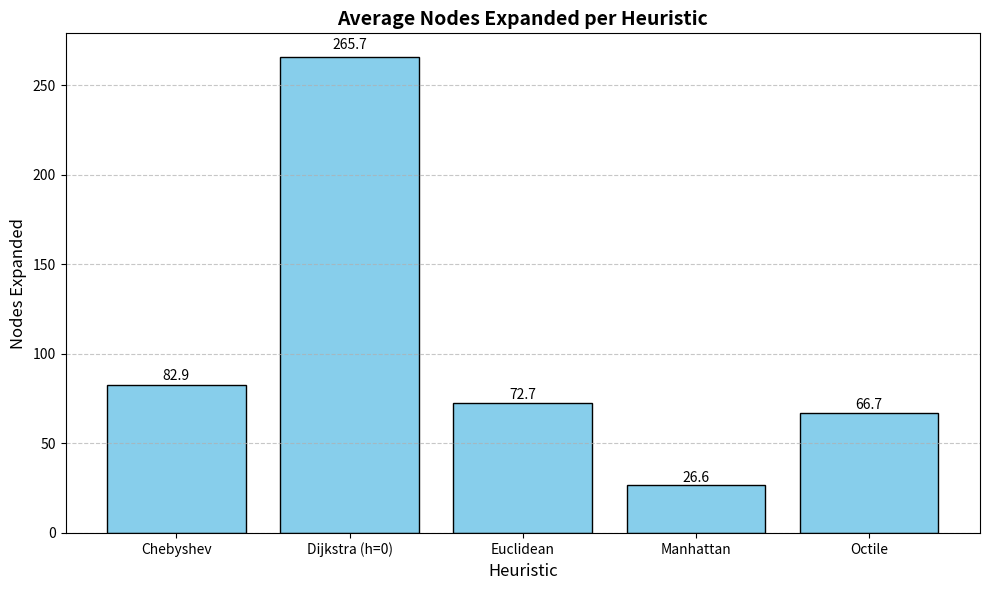
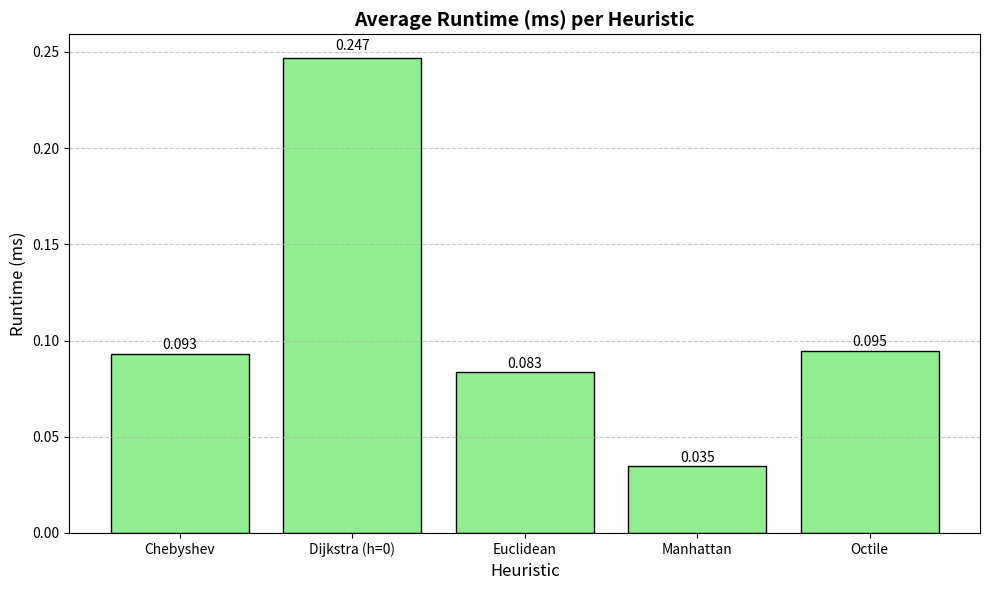
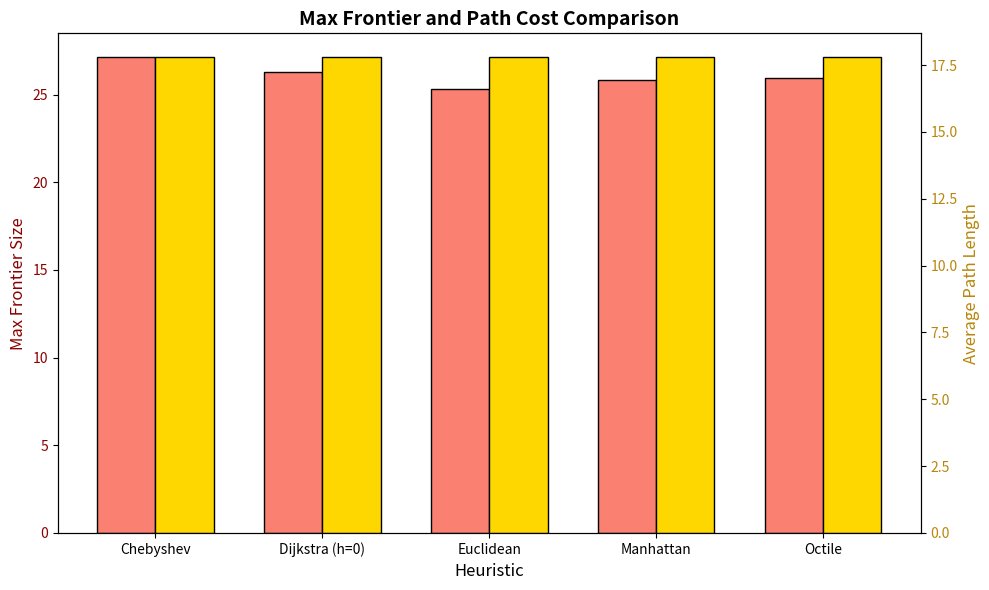

These figures' Python source, in order:
from heapq import heappush, heappop
from collections import deque
from math import hypot, inf, sqrt
from pathlib import Path
import random
import time

import pandas as pd
import matplotlib.pyplot as plt


# ---------------------------------------------------------
# Style and Formatting
# ---------------------------------------------------------
class Style:
    RESET = "\033[0m"
    BOLD = "\033[1m"
    DIM = "\033[2m"
    GREEN = "\033[92m"
    RED = "\033[91m"
    YELLOW = "\033[93m"
    BLUE = "\033[94m"
    MAGENTA = "\033[95m"
    CYAN = "\033[96m"
    WHITE = "\033[97m"
    BG_DARK = "\033[48;5;236m"


def print_header(title):
    width = 76
    print(f"\n{Style.CYAN}╔{'═' * (width - 2)}╗{Style.RESET}")
    print(f"{Style.CYAN}║{Style.BOLD}{Style.WHITE} {title.center(width - 4)} {Style.RESET}{Style.CYAN}║{Style.RESET}")
    print(f"{Style.CYAN}╚{'═' * (width - 2)}╝{Style.RESET}")


def print_card(title, items):
    print(f"\n{Style.BOLD}{Style.MAGENTA}▸ {title}{Style.RESET}")
    print(f"{Style.DIM}{'─' * 50}{Style.RESET}")
    for label, val in items:
        print(f"  {Style.BOLD}{label:<26}{Style.RESET} : {Style.CYAN}{val}{Style.RESET}")


# ---------------------------------------------------------
# GridWorld Class
# ---------------------------------------------------------
class GridWorld:
    """Encapsulates grid generation, validation, and rendering."""
    MOVES = [
        (-1, 0),  # Up
        (1, 0),   # Down
        (0, -1),  # Left
        (0, 1),   # Right
    ]

    def __init__(self, rows=20, cols=20, obstacle_prob=0.15, seed=42):
        self.rows = rows
        self.cols = cols
        self.obstacle_prob = obstacle_prob
        self.rng = random.Random(seed)
        self.grid = None
        self.start = None
        self.goal = None

    def generate_grid(self):
        """Generate a random grid."""
        while True:
            grid = [
                [self.rng.random() < self.obstacle_prob for _ in range(self.cols)]
                for _ in range(self.rows)
            ]
            free_cells = sum(not cell for row in grid for cell in row)
            if free_cells >= 2:
                self.grid = grid
                return

    def get_reachable_cells(self, start):
        """Return all free cells reachable from start using BFS."""
        queue = deque([start])
        visited = {start}
        while queue:
            r, c = queue.popleft()
            for dr, dc in self.MOVES:
                nr, nc = r + dr, c + dc
                if (0 <= nr < self.rows and 0 <= nc < self.cols
                        and not self.grid[nr][nc] and (nr, nc) not in visited):
                    visited.add((nr, nc))
                    queue.append((nr, nc))
        return list(visited)

    def generate_solvable_scenario(self, min_distance=3):
        """Generate a guaranteed solvable start and goal configuration."""
        while True:
            self.generate_grid()
            free_cells = [(r, c) for r in range(self.rows) for c in range(self.cols) if not self.grid[r][c]]
            start = self.rng.choice(free_cells)
            reachable = self.get_reachable_cells(start)
            candidates = [
                cell for cell in reachable
                if abs(cell[0] - start[0]) + abs(cell[1] - start[1]) >= min_distance
            ]
            if candidates:
                self.start = start
                self.goal = self.rng.choice(candidates)
                return self.start, self.goal

    def render(self, path=None):
        """Print an aesthetically styled grid in the terminal."""
        path_set = set(path or [])
        print(f"{Style.CYAN}┌" + "──" * self.cols + "─┐" + Style.RESET)
        for r in range(self.rows):
            line = [f"{Style.CYAN}│{Style.RESET} "]
            for c in range(self.cols):
                cell = (r, c)
                if cell == self.start:
                    line.append(f"{Style.BOLD}{Style.GREEN}S{Style.RESET} ")
                elif cell == self.goal:
                    line.append(f"{Style.BOLD}{Style.RED}G{Style.RESET} ")
                elif self.grid[r][c]:
                    line.append(f"{Style.DIM}# {Style.RESET}")
                elif cell in path_set:
                    line.append(f"{Style.BOLD}{Style.YELLOW}*{Style.RESET} ")
                else:
                    line.append(f"{Style.DIM}· {Style.RESET}")
            line.append(f"{Style.CYAN}│{Style.RESET}")
            print("".join(line))
        print(f"{Style.CYAN}└" + "──" * self.cols + "─┘" + Style.RESET)


# ---------------------------------------------------------
# Heuristics
# ---------------------------------------------------------
class Heuristics:
    """Dedicated heuristic functions."""
    @staticmethod
    def dijkstra(current, goal):
        return 0

    @staticmethod
    def manhattan(current, goal):
        return abs(current[0] - goal[0]) + abs(current[1] - goal[1])

    @staticmethod
    def euclidean(current, goal):
        return hypot(current[0] - goal[0], current[1] - goal[1])

    @staticmethod
    def chebyshev(current, goal):
        return max(abs(current[0] - goal[0]), abs(current[1] - goal[1]))
    
    @staticmethod
    def octile(current, goal):
        dx = abs(current[0] - goal[0])
        dy = abs(current[1] - goal[1])
        return max(dx, dy) + (sqrt(2) - 1) * min(dx, dy)


# ---------------------------------------------------------
# A* Solver Class
# ---------------------------------------------------------
class AStarSolver:
    """Encapsulates node expansion, heuristics, and frontier tracking."""
    def __init__(self, grid_world: GridWorld, heuristic_func):
        self.grid_world = grid_world
        self.heuristic_func = heuristic_func
        
    def _reconstruct_path(self, parent, current):
        path = []
        while current is not None:
            path.append(current)
            current = parent.get(current)
        path.reverse()
        return path

    def solve(self):
        """Run A* search."""
        start = self.grid_world.start
        goal = self.grid_world.goal
        grid = self.grid_world.grid
        rows = self.grid_world.rows
        cols = self.grid_world.cols
        moves = self.grid_world.MOVES

        start_time = time.perf_counter()

        open_heap = []
        insertion_counter = 0

        g_score = {start: 0}
        parent = {start: None}
        closed = set()

        initial_f = self.heuristic_func(start, goal)
        heappush(open_heap, (initial_f, 0, insertion_counter, start))

        nodes_expanded = 0
        max_frontier = 1

        while open_heap:
            f_score, negative_g, _, current = heappop(open_heap)
            current_g = g_score.get(current, inf)

            if current in closed:
                continue

            closed.add(current)
            nodes_expanded += 1

            if current == goal:
                path = self._reconstruct_path(parent, goal)
                return {
                    "found": True,
                    "path": path,
                    "path_cost": len(path) - 1,
                    "nodes_expanded": nodes_expanded,
                    "max_frontier": max_frontier,
                    "runtime_ms": (time.perf_counter() - start_time) * 1000,
                }

            r, c = current
            for dr, dc in moves:
                nr, nc = r + dr, c + dc
                if not (0 <= nr < rows and 0 <= nc < cols):
                    continue
                if grid[nr][nc]:
                    continue

                neighbor = (nr, nc)
                if neighbor in closed:
                    continue

                tentative_g = current_g + 1
                if tentative_g < g_score.get(neighbor, inf):
                    g_score[neighbor] = tentative_g
                    parent[neighbor] = current
                    insertion_counter += 1
                    
                    f = tentative_g + self.heuristic_func(neighbor, goal)
                    heappush(open_heap, (f, -tentative_g, insertion_counter, neighbor))

            max_frontier = max(max_frontier, len(open_heap))

        return {
            "found": False,
            "path": None,
            "path_cost": inf,
            "nodes_expanded": nodes_expanded,
            "max_frontier": max_frontier,
            "runtime_ms": (time.perf_counter() - start_time) * 1000,
        }


# ---------------------------------------------------------
# Graph Generation
# ---------------------------------------------------------
def generate_graphs(summary_df, output_dir: Path):
    """Generate comparison bar charts as requested."""
    
    # 1. comparison_nodes_expanded.png
    plt.figure(figsize=(10, 6))
    bars = plt.bar(summary_df['heuristic'], summary_df['avg_nodes_expanded'], color='skyblue', edgecolor='black')
    plt.title('Average Nodes Expanded per Heuristic', fontsize=14, fontweight='bold')
    plt.xlabel('Heuristic', fontsize=12)
    plt.ylabel('Nodes Expanded', fontsize=12)
    plt.grid(axis='y', linestyle='--', alpha=0.7)
    
    # Add value labels
    for bar in bars:
        yval = bar.get_height()
        plt.text(bar.get_x() + bar.get_width()/2, yval + (yval * 0.01), f'{yval:.1f}', ha='center', va='bottom')
        
    plt.tight_layout()
    plt.savefig(output_dir / "comparison_nodes_expanded.png", dpi=150)
    plt.close()

    # 2. comparison_runtime.png
    plt.figure(figsize=(10, 6))
    bars = plt.bar(summary_df['heuristic'], summary_df['avg_runtime_ms'], color='lightgreen', edgecolor='black')
    plt.title('Average Runtime (ms) per Heuristic', fontsize=14, fontweight='bold')
    plt.xlabel('Heuristic', fontsize=12)
    plt.ylabel('Runtime (ms)', fontsize=12)
    plt.grid(axis='y', linestyle='--', alpha=0.7)
    
    for bar in bars:
        yval = bar.get_height()
        plt.text(bar.get_x() + bar.get_width()/2, yval + (yval * 0.01), f'{yval:.3f}', ha='center', va='bottom')
        
    plt.tight_layout()
    plt.savefig(output_dir / "comparison_runtime.png", dpi=150)
    plt.close()
    
    # 3. metrics_summary.png (Combining Max Frontier and Path Cost in a multi-bar chart)
    fig, ax1 = plt.subplots(figsize=(10, 6))

    x = range(len(summary_df['heuristic']))
    width = 0.35

    ax1.bar([i - width/2 for i in x], summary_df['avg_max_frontier'], width, label='Max Frontier Size', color='salmon', edgecolor='black')
    ax1.set_xlabel('Heuristic', fontsize=12)
    ax1.set_ylabel('Max Frontier Size', color='darkred', fontsize=12)
    ax1.tick_params(axis='y', labelcolor='darkred')
    ax1.set_xticks(x)
    ax1.set_xticklabels(summary_df['heuristic'])

    ax2 = ax1.twinx()
    ax2.bar([i + width/2 for i in x], summary_df['avg_path_length'], width, label='Avg Path Length', color='gold', edgecolor='black')
    ax2.set_ylabel('Average Path Length', color='darkgoldenrod', fontsize=12)
    ax2.tick_params(axis='y', labelcolor='darkgoldenrod')

    plt.title('Max Frontier and Path Cost Comparison', fontsize=14, fontweight='bold')
    fig.tight_layout()
    plt.savefig(output_dir / "metrics_summary.png", dpi=150)
    plt.close()


# ---------------------------------------------------------
# Main Execution
# ---------------------------------------------------------
if __name__ == "__main__":
    # Customize default parameters
    ROWS = 25
    COLS = 25
    OBSTACLE_PROBABILITY = 0.20
    NUMBER_OF_TRIALS = 30
    RANDOM_SEED = 123
    MIN_START_GOAL_DISTANCE = 5
    
    OUTPUT_DIR = Path("astar_results")
    OUTPUT_DIR.mkdir(exist_ok=True)
    
    HEURISTICS = {
        "Dijkstra (h=0)": Heuristics.dijkstra,
        "Manhattan": Heuristics.manhattan,
        "Euclidean": Heuristics.euclidean,
        "Chebyshev": Heuristics.chebyshev,
        "Octile": Heuristics.octile
    }
    
    print_header("🤖 ROBOT PATH-FINDING USING A* SEARCH 🤖")

    print_card("Problem Configuration", [
        ("Grid Size", f"{ROWS} × {COLS} cells"),
        ("Obstacle Density", f"{int(OBSTACLE_PROBABILITY * 100)}%"),
        ("Benchmarking Trials", f"{NUMBER_OF_TRIALS}"),
        ("Min Start-Goal Distance", f"{MIN_START_GOAL_DISTANCE} cells"),
        ("Random Seed", f"{RANDOM_SEED}"),
        ("Output Folder", f"{OUTPUT_DIR}/"),
    ])

    print(f"\n{Style.YELLOW}⏳ Running benchmark experiments across heuristics...{Style.RESET}")

    # Run experiments
    records = []
    
    for trial in range(1, NUMBER_OF_TRIALS + 1):
        # Create a new GridWorld instance for each trial to keep random seeds consistent
        world = GridWorld(ROWS, COLS, OBSTACLE_PROBABILITY, seed=RANDOM_SEED + trial)
        world.generate_solvable_scenario(min_distance=MIN_START_GOAL_DISTANCE)
        
        for h_name, h_func in HEURISTICS.items():
            solver = AStarSolver(world, h_func)
            result = solver.solve()
            
            records.append({
                "trial": trial,
                "heuristic": h_name,
                "found": result["found"],
                "path_cost": result["path_cost"],
                "nodes_expanded": result["nodes_expanded"],
                "max_frontier": result["max_frontier"],
                "runtime_ms": result["runtime_ms"],
            })

    # Save and summarize
    df = pd.DataFrame(records)
    df.to_csv(OUTPUT_DIR / "astar_results.csv", index=False)
    
    summary = df.groupby("heuristic").agg(
        success_rate=("found", "mean"),
        avg_path_length=("path_cost", "mean"),
        avg_nodes_expanded=("nodes_expanded", "mean"),
        avg_max_frontier=("max_frontier", "mean"),
        avg_runtime_ms=("runtime_ms", "mean"),
    ).reset_index()
    
    summary["success_rate"] *= 100
    summary.to_csv(OUTPUT_DIR / "astar_summary.csv", index=False)
    
    # Generate requested graphs
    print(f"{Style.YELLOW}📈 Generating performance comparison graphs...{Style.RESET}")
    generate_graphs(summary, OUTPUT_DIR)
    
    # Display Summary Table
    print_header("📊 BENCHMARK PERFORMANCE COMPARISON")

    headers = ["Heuristic", "Success", "Avg Cost", "Nodes Expanded", "Max Frontier", "Runtime (ms)"]
    row_fmt = "  │ {:<16} │ {:>8} │ {:>9} │ {:>15} │ {:>13} │ {:>12} │"
    div_line = "  ├─{:─<16}─┼─{:─<8}─┼─{:─<9}─┼─{:─<15}─┼─{:─<13}─┼─{:─<12}─┤".format("", "", "", "", "", "")
    top_line = "  ┌─{:─<16}─┬─{:─<8}─┬─{:─<9}─┬─{:─<15}─┬─{:─<13}─┬─{:─<12}─┐".format("", "", "", "", "", "")
    bot_line = "  └─{:─<16}─┴─{:─<8}─┴─{:─<9}─┴─{:─<15}─┴─{:─<13}─┴─{:─<12}─┘".format("", "", "", "", "", "")

    print(f"\n{top_line}")
    print(f"  │ {Style.BOLD}{headers[0]:<16}{Style.RESET} │ {Style.BOLD}{headers[1]:>8}{Style.RESET} │ {Style.BOLD}{headers[2]:>9}{Style.RESET} │ {Style.BOLD}{headers[3]:>15}{Style.RESET} │ {Style.BOLD}{headers[4]:>13}{Style.RESET} │ {Style.BOLD}{headers[5]:>12}{Style.RESET} │")
    print(div_line)

    for _, row in summary.iterrows():
        name = row["heuristic"]
        succ = f"{row['success_rate']:.1f}%"
        cost = f"{row['avg_path_length']:.2f}"
        nodes = f"{row['avg_nodes_expanded']:.1f}"
        front = f"{row['avg_max_frontier']:.1f}"
        runtime = f"{row['avg_runtime_ms']:.4f}"

        h_color = Style.GREEN if "Manhattan" in name else Style.WHITE
        print(f"  │ {h_color}{name:<16}{Style.RESET} │ {succ:>8} │ {cost:>9} │ {nodes:>15} │ {front:>13} │ {runtime:>12} │")

    print(bot_line)

    # Show example scenario
    print_header("🗺️  SAMPLE SOLVED PATH VISUALIZATION (Manhattan)")
    
    example_world = GridWorld(15, 25, OBSTACLE_PROBABILITY, seed=RANDOM_SEED + 999)
    example_world.generate_solvable_scenario(min_distance=10)
    
    solver = AStarSolver(example_world, Heuristics.manhattan)
    example_result = solver.solve()
    
    print(f"\n  {Style.BOLD}Legend:{Style.RESET}  {Style.GREEN}S{Style.RESET}=Start   {Style.RED}G{Style.RESET}=Goal   {Style.YELLOW}*{Style.RESET}=Optimal Path   {Style.DIM}#{Style.RESET}=Obstacle   {Style.DIM}·{Style.RESET}=Free Space\n")
    
    example_world.render(example_result["path"])
    
    print(f"\n  🎯 {Style.BOLD}Start Position :{Style.RESET} {Style.GREEN}{example_world.start}{Style.RESET}")
    print(f"  🏁 {Style.BOLD}Goal Position  :{Style.RESET} {Style.RED}{example_world.goal}{Style.RESET}")
    print(f"  📏 {Style.BOLD}Path Steps     :{Style.RESET} {Style.YELLOW}{example_result['path_cost']}{Style.RESET}")
    print(f"  ⚡ {Style.BOLD}Nodes Explored :{Style.RESET} {example_result['nodes_expanded']}")
    print(f"  ⏱️  {Style.BOLD}Search Time    :{Style.RESET} {example_result['runtime_ms']:.3f} ms\n")
